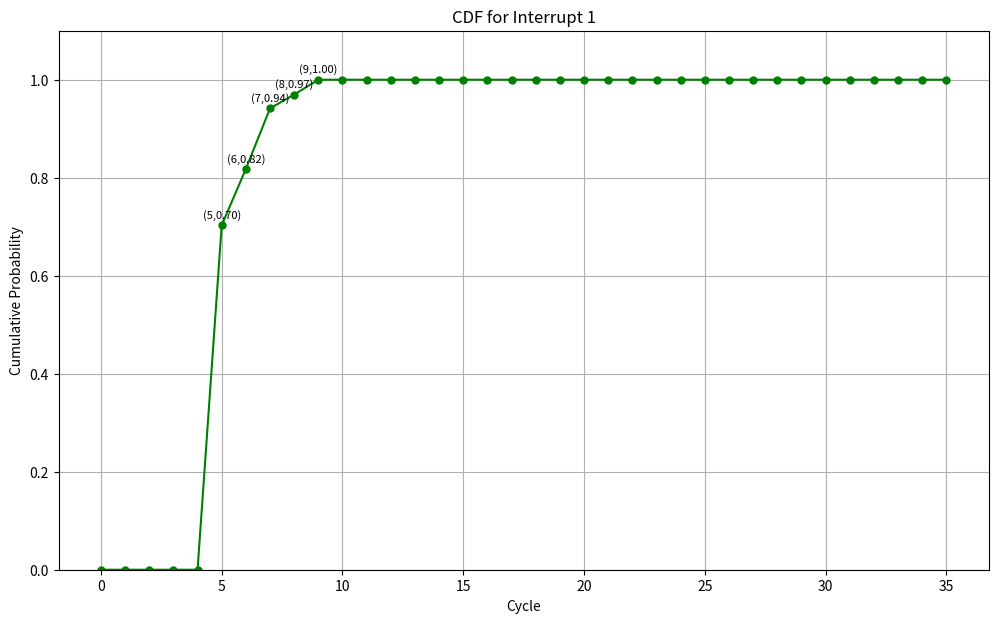

This figure's Python source:
# This is for Interrrupt 1
import matplotlib.pyplot as plt
import numpy as np
# Calculate the cumulative sum of probabilities to get the CDF
count_new = np.array([0, 0, 0, 0, 0, 20680, 3382, 3634, 831, 890])
probability = count_new / np.sum(count_new)
cdf = np.cumsum(probability)

# Plotting the extended CDF with selected annotations
# Extend the x-axis values
extended_cycle = np.arange(0, 36)
# Extend the CDF values to cover the new range
extended_cdf = np.concatenate([cdf, [1] * (36 - len(cdf))])


plt.figure(figsize=(12, 7))
plt.plot(extended_cycle, extended_cdf, '-o', color='green', markersize=5)

# Annotating points from 5 to 9 with their coordinates
for x, y in zip(extended_cycle, extended_cdf):
    if 5 <= x <= 9:
        plt.annotate(f'({x},{y:.2f})', (x, y), textcoords="offset points", xytext=(0,5), ha='center', fontsize=8)

plt.xlabel('Cycle')
plt.ylabel('Cumulative Probability')
plt.title('CDF for Interrupt 1')
plt.xticks(np.arange(0, 36, 5))
plt.ylim(0, 1.1)
plt.grid(True)

plt.show()
